Photos from the image-classification dataset "dataset_split" in the GitHub repository ZEROBZ3RT/RModel. Its 2 classes are: plastic, vidrio.

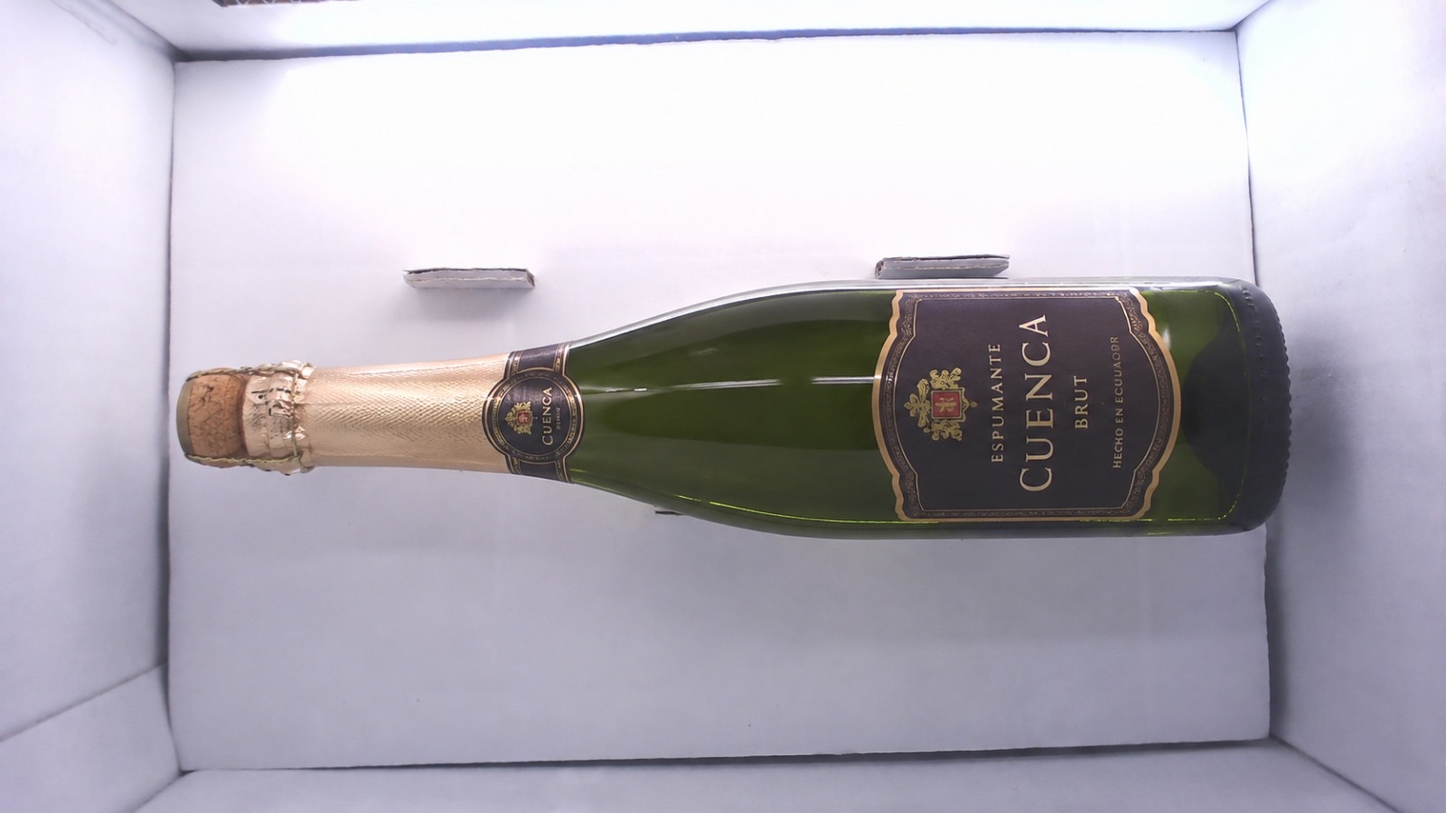
Label: vidrio

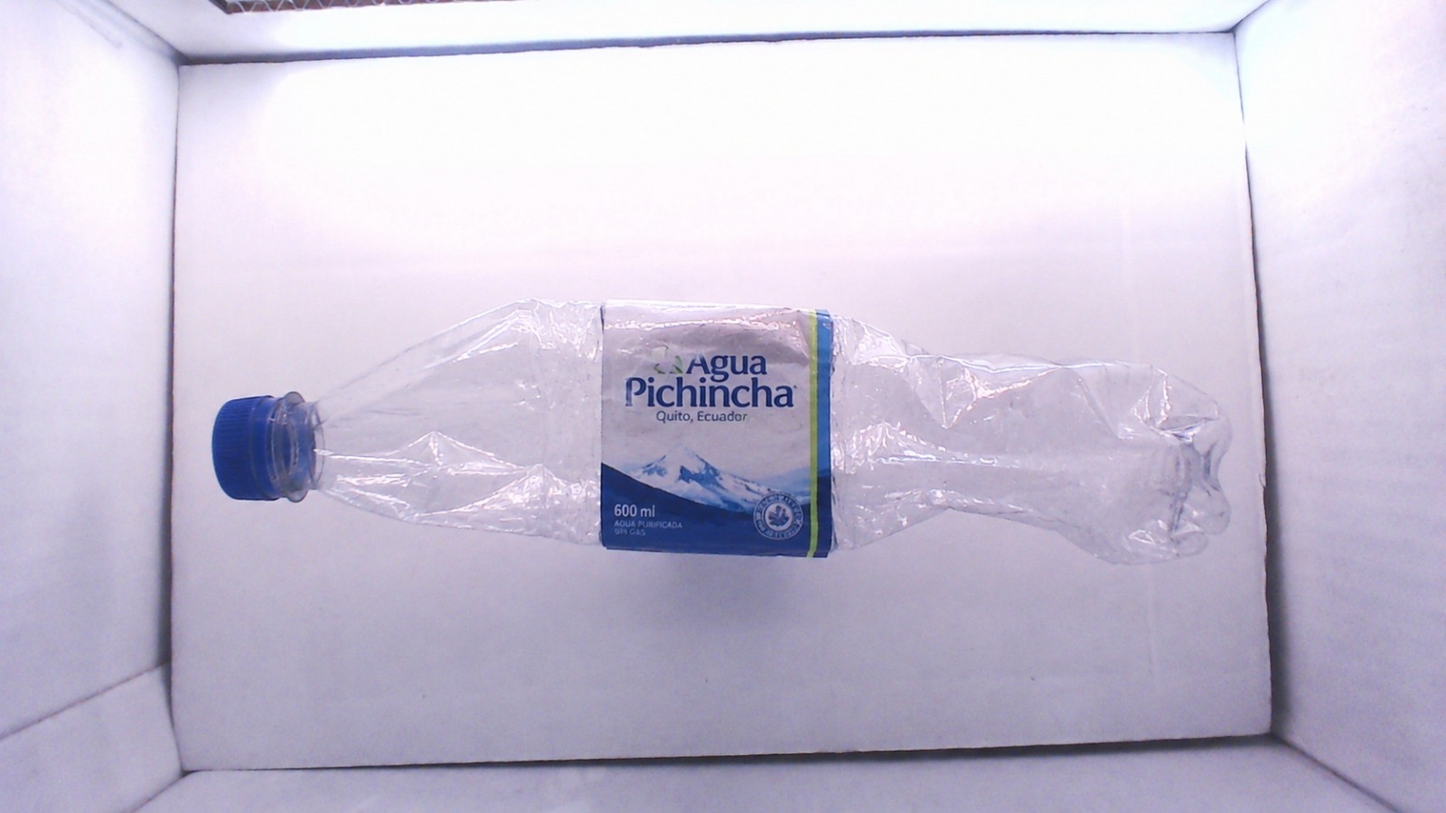
Label: plastic

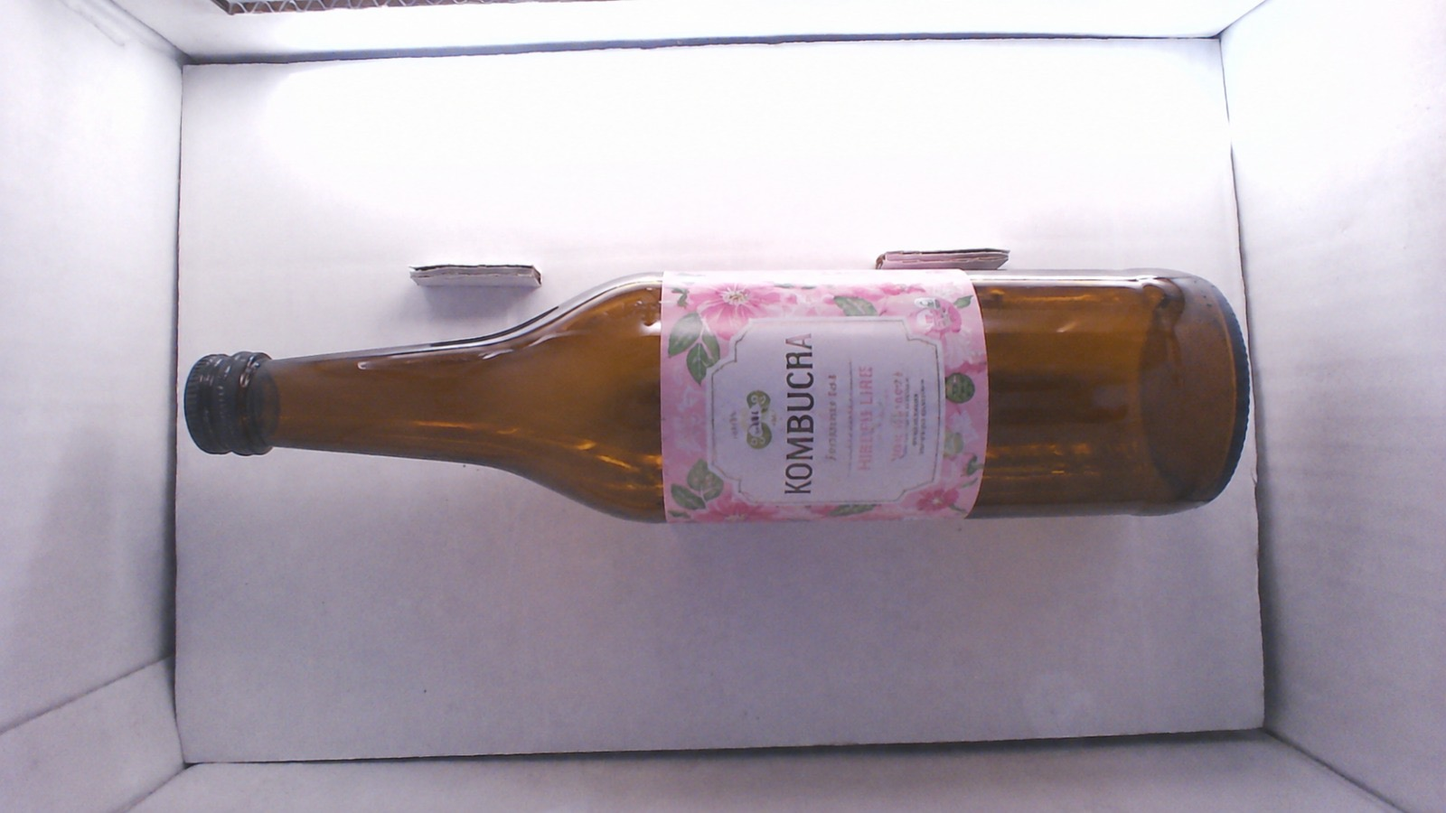
Label: vidrio

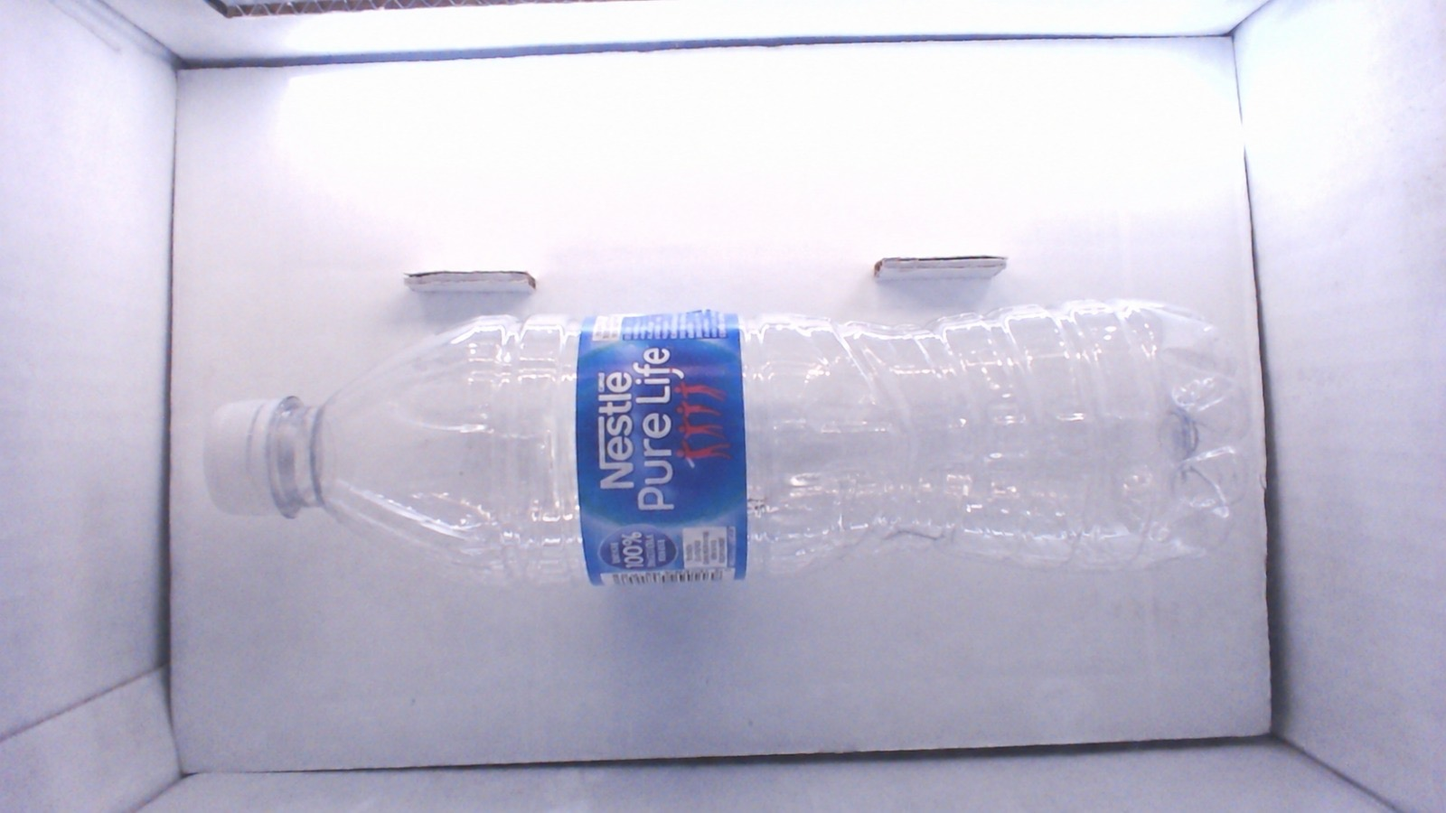
Label: plastic

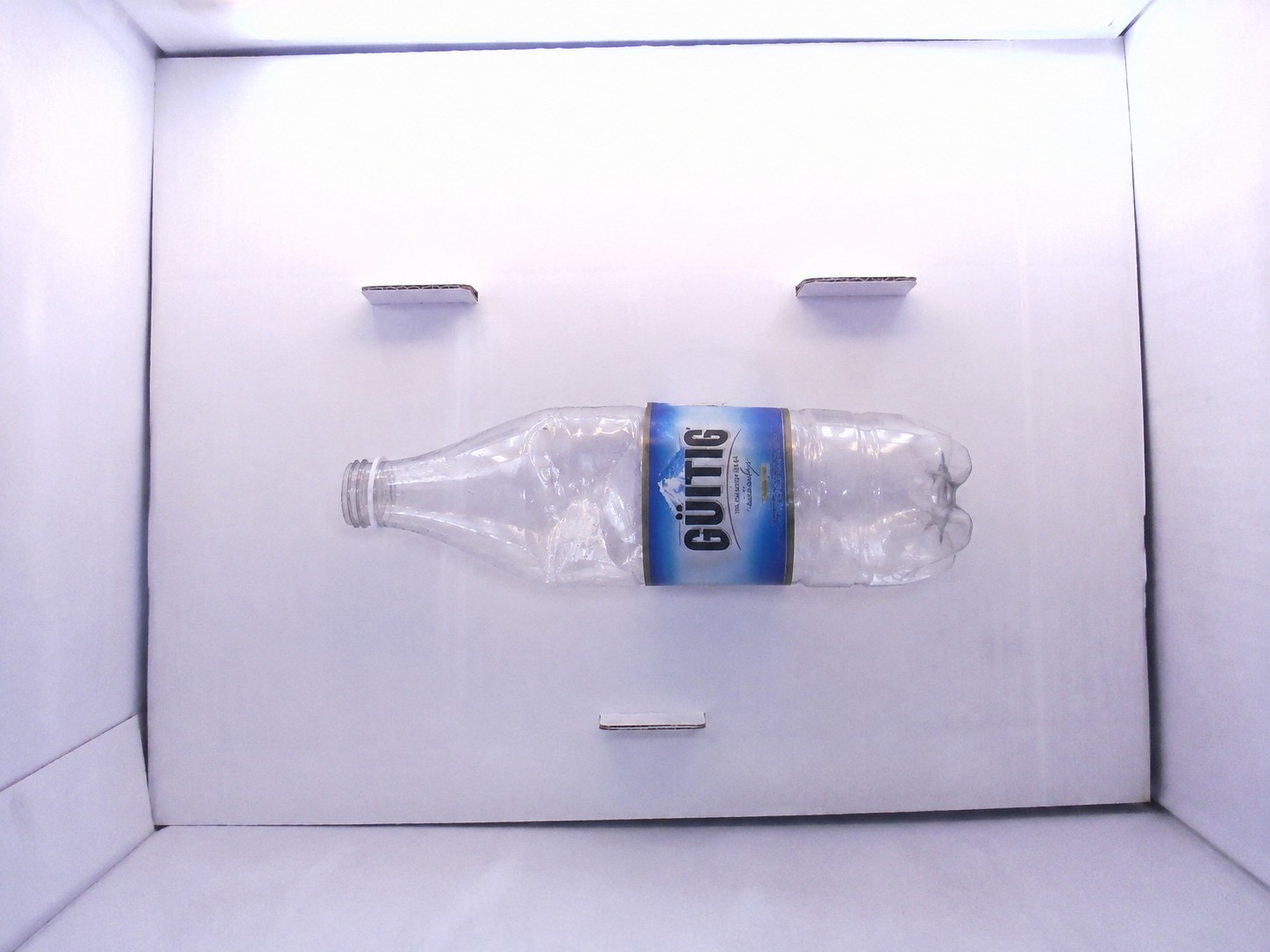
Label: plastic

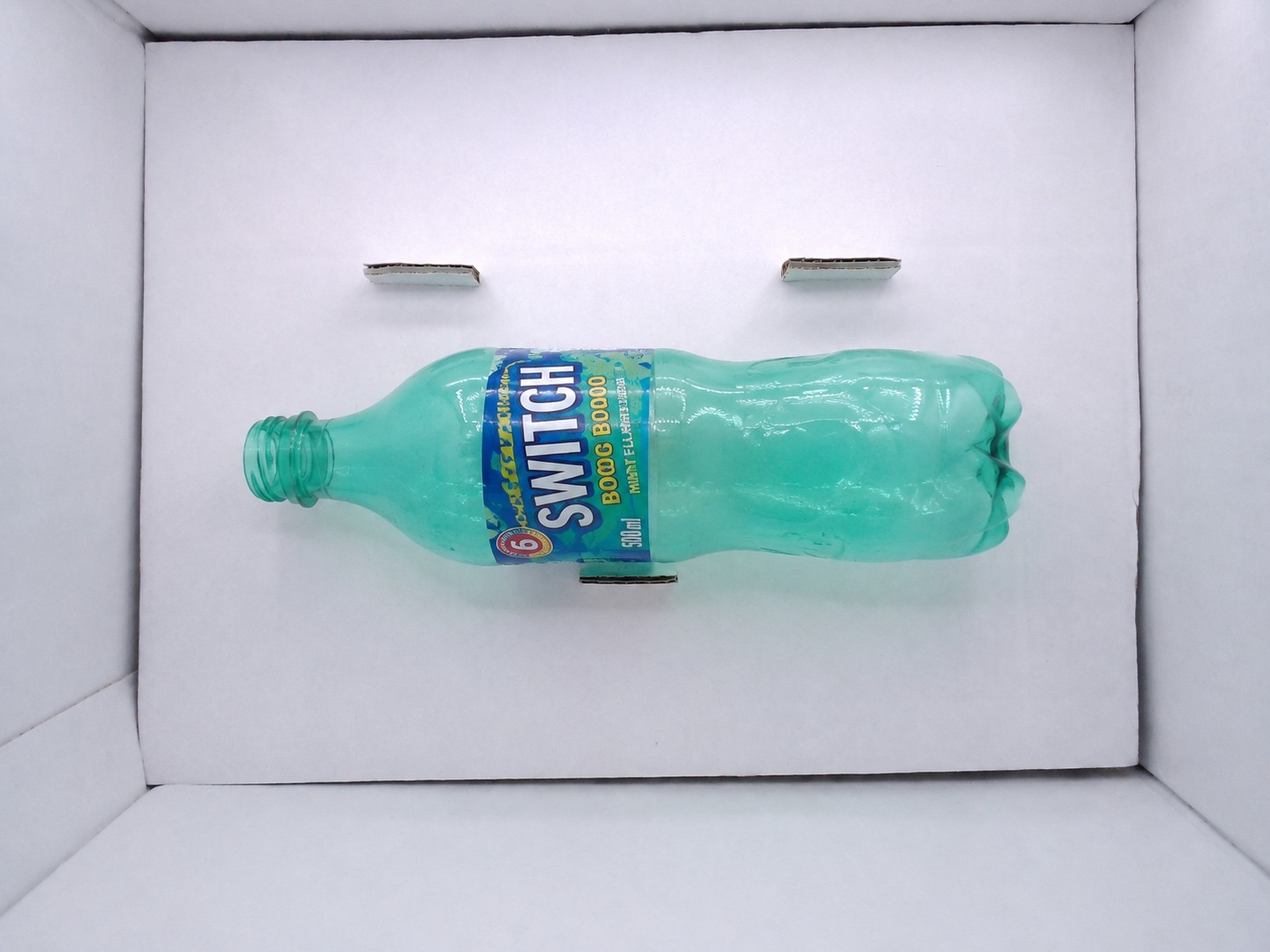
Label: plastic
